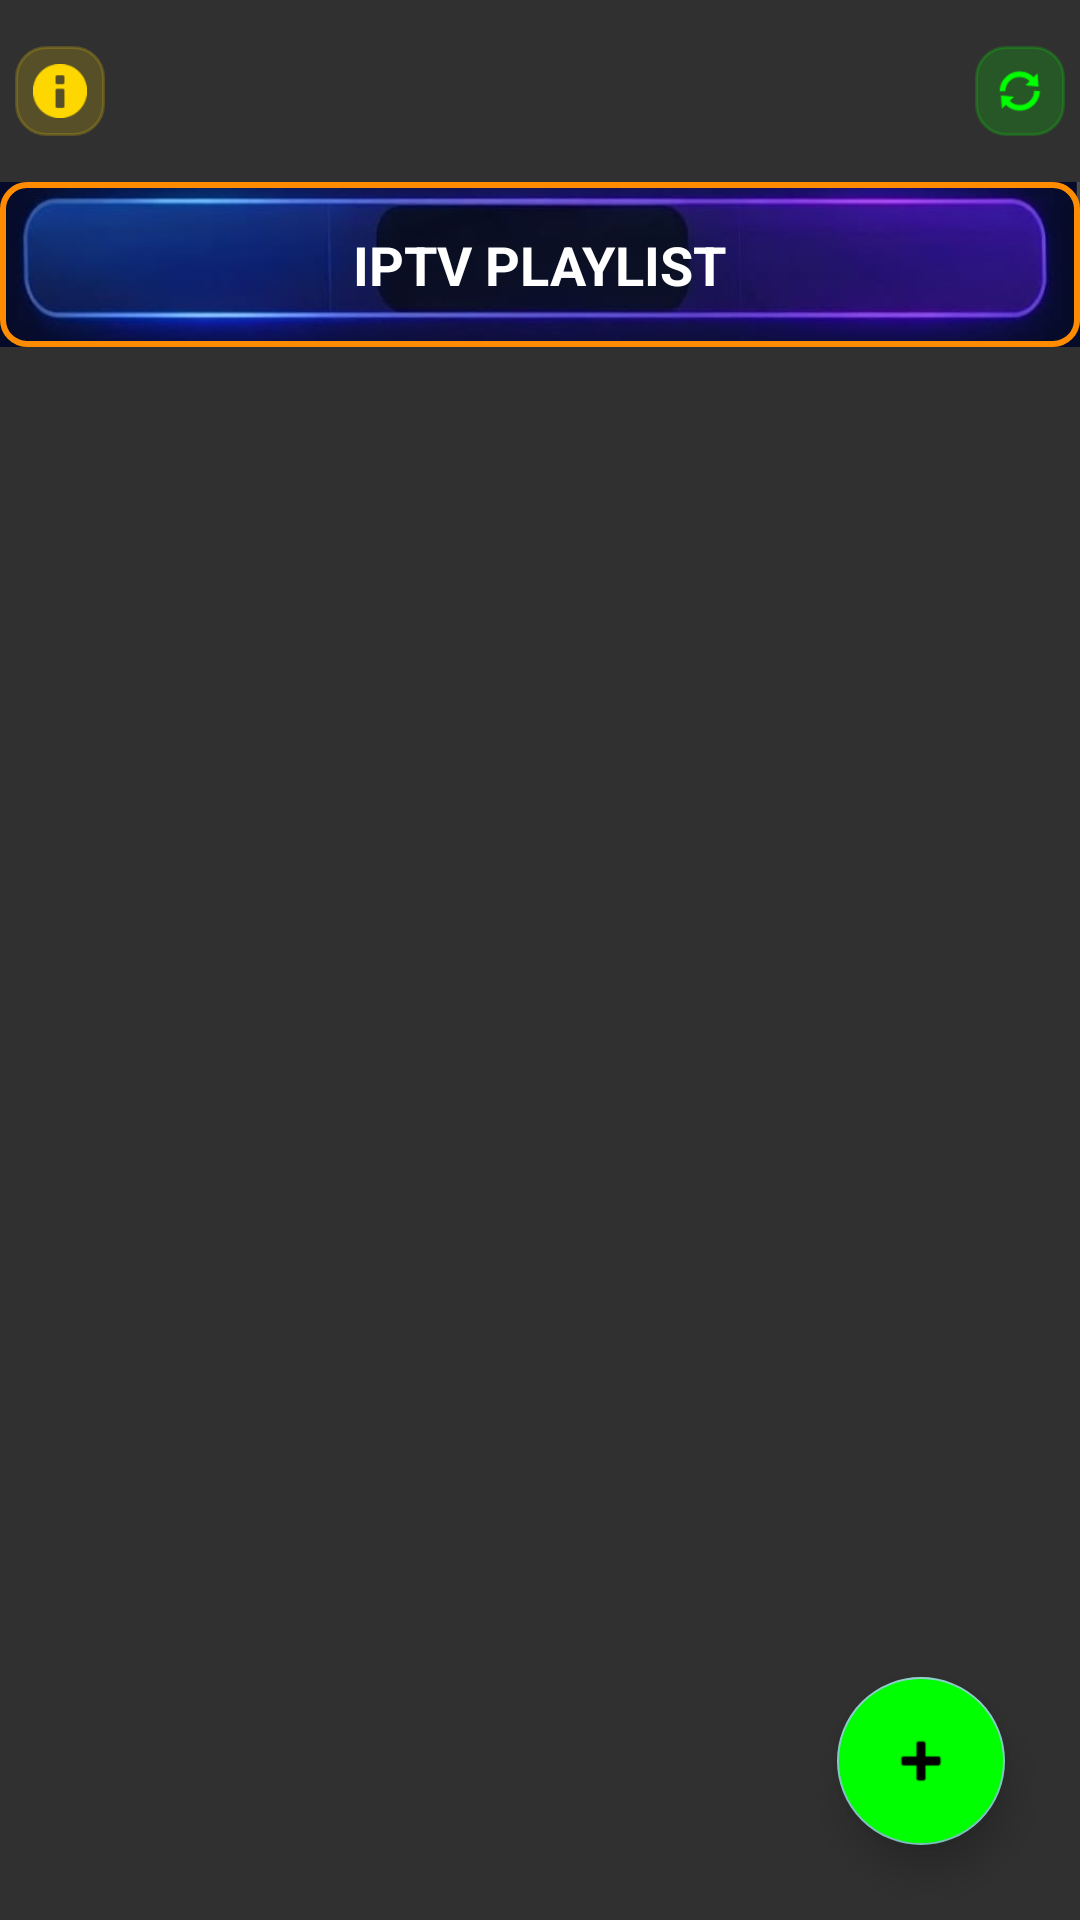

Produce the Android XML layout that renders to this screen, including the resource entries it uses.
<!-- AndroidManifest.xml: application theme Theme.AppCompat.NoActionBar -->
<!-- res/layout/activity_playlist.xml -->
<?xml version="1.0" encoding="utf-8"?>
<RelativeLayout xmlns:android="http://schemas.android.com/apk/res/android"
    xmlns:app="http://schemas.android.com/apk/res-auto"
    android:layout_width="match_parent"
    android:layout_height="match_parent"
    android:background="@drawable/background">

    
    <LinearLayout
        android:id="@+id/topSection"
        android:layout_width="match_parent"
        android:layout_height="wrap_content"
        android:orientation="vertical"
        android:layout_alignParentTop="true"
        android:layout_marginTop="-20dp">

        
        <RelativeLayout
            android:id="@+id/toolbar_container"
            android:layout_width="match_parent"
            android:layout_height="120dp">

            <ImageView
                android:layout_width="match_parent"
                android:layout_height="match_parent"
                android:scaleType="centerCrop"
                android:src="@drawable/title_bar" />

            
            <ImageView
                android:id="@+id/btnInfo"
                android:layout_width="30dp"
                android:layout_height="30dp"
                android:layout_alignParentStart="true"
                android:layout_alignParentTop="true"
                android:layout_marginStart="5dp"
                android:layout_marginTop="35dp"
                android:padding="6dp"
                android:src="@android:drawable/ic_dialog_info"
                android:background="@drawable/toolbar_title_capsule"
                android:backgroundTint="#30FFD700"
                app:tint="#FFD700" />

            
            <ImageView
                android:id="@+id/btnToolbarUpdate"
                android:layout_width="30dp"
                android:layout_height="30dp"
                android:layout_alignParentEnd="true"
                android:layout_alignParentTop="true"
                android:layout_marginEnd="5dp"
                android:layout_marginTop="35dp"
                android:padding="6dp"
                android:src="@android:drawable/ic_popup_sync"
                android:background="@drawable/toolbar_title_capsule"
                android:backgroundTint="#3000FF00"
                app:tint="#00FF00" />
        </RelativeLayout>

        
        <RelativeLayout
            android:id="@+id/headerRow"
            android:layout_width="match_parent"
            android:layout_height="55dp"
            android:layout_marginTop="-40dp">

            
            <ImageView
                android:layout_width="match_parent"
                android:layout_height="match_parent"
                android:scaleType="centerCrop"
                android:src="@drawable/time_tolbar_bg" />

            
            <View
                android:layout_width="match_parent"
                android:layout_height="match_parent"
                android:background="@drawable/orange_border_bg" />

            <RelativeLayout
                android:layout_width="match_parent"
                android:layout_height="match_parent">

                <TextView
                    android:id="@+id/tvPageTitle"
                    android:layout_width="wrap_content"
                    android:layout_height="wrap_content"
                    android:layout_centerInParent="true"
                    android:text="IPTV PLAYLIST"
                    android:textColor="#FFFFFF"
                    android:textSize="18sp"
                    android:textStyle="bold" />
            </RelativeLayout>
        </RelativeLayout>
    </LinearLayout>

    <androidx.recyclerview.widget.RecyclerView
        android:id="@+id/rvPlaylists"
        android:layout_width="match_parent"
        android:layout_height="match_parent"
        android:layout_below="@id/topSection"
        android:padding="6dp"
        android:clipToPadding="false" />

    <TextView
        android:id="@+id/tvEmpty"
        android:layout_width="wrap_content"
        android:layout_height="wrap_content"
        android:layout_centerInParent="true"
        android:text="No Playlists Found\nClick + to Add"
        android:textAlignment="center"
        android:textColor="#50FFFFFF"
        android:textSize="16sp"
        android:visibility="gone" />

    <com.google.android.material.floatingactionbutton.FloatingActionButton
        android:id="@+id/fabAdd"
        android:layout_width="wrap_content"
        android:layout_height="wrap_content"
        android:layout_alignParentEnd="true"
        android:layout_alignParentBottom="true"
        android:layout_margin="25dp"
        android:backgroundTint="#00FF00"
        android:src="@android:drawable/ic_input_add"
        app:elevation="8dp"
        app:tint="#000000" />

</RelativeLayout>
<!-- resources referenced by this layout -->
<resources>
  <!-- drawable orange_border_bg (drawable) -->
  <?xml version="1.0" encoding="utf-8"?>
  <shape xmlns:android="http://schemas.android.com/apk/res/android">
      
      <solid android:color="@android:color/transparent"/>
  
      
      <stroke
          android:width="2dp"
          android:color="#FF8C00"/>
  
      <corners android:radius="8dp"/>
  </shape>
  <!-- drawable time_tolbar_bg: jpeg bitmap (drawable, 8848 bytes) -->
  <!-- drawable toolbar_title_capsule (drawable) -->
  <?xml version="1.0" encoding="utf-8"?>
  <shape xmlns:android="http://schemas.android.com/apk/res/android">
      
      <gradient
          android:startColor="#FF8C00"
          android:centerColor="#FF7000"
          android:endColor="#FF4500"
          android:angle="45"/>
  
      
      <stroke
          android:width="1dp"
          android:color="#FFFFFF"/>
  
      
      <corners android:radius="10dp"/>
  </shape>
</resources>
